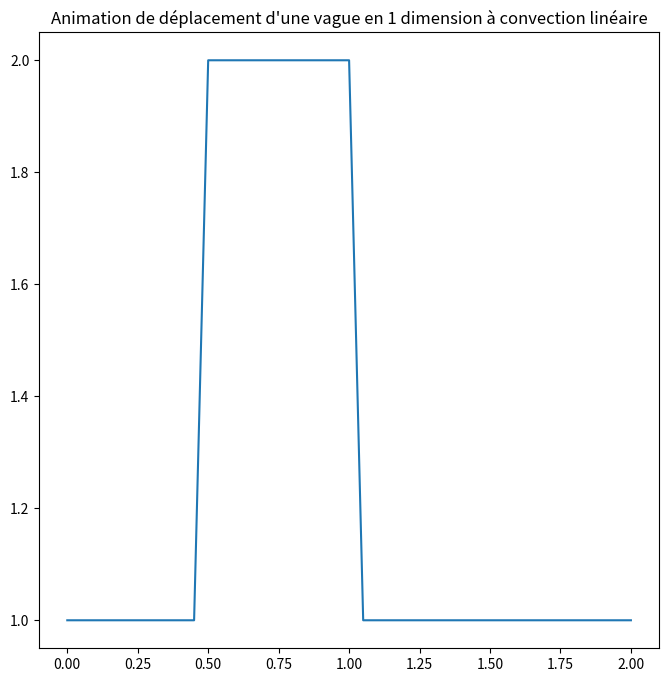

Python code for this plot:
"""
[redacted]
Référence : lorenabarba.com/blog/cfd-python-12-steps-to-navier-stokes/
"""

import numpy as np
import matplotlib.pyplot as plt
from matplotlib.animation import FuncAnimation, PillowWriter

"""Etape 1 : Convection linéaire en 1 dimension - version animée avec matplotlib"""
BLIT = False
SAVE = False

fig, axes = plt.subplots(1,1, figsize=(8,8))
axes.set_title("Animation de déplacement d'une vague en 1 dimension à convection linéaire")


# Constantes
nx = 41 # nombre de points
dx = 2/(nx-1)
nt = 50 # nombre d'étapes à calculer
dt = .025 # temps en chaque étape (delta t)
c = 1 # célérité de l'onde

# Création du signal créneau
u = np.ones(nx) # niveau bas
u[int(.5/dx):int(1/dx+1)]=2 # niveau haut (entre .5 et 1)
# u=2 entre .5 et 1

# Calcul de u en fonction du temps : n et n+1 sont deux instants consécutifs
u_n = np.ones(nx)
line, = axes.plot(np.linspace(0,2,nx), u)

# Animation 
def animate(n):
    global u_n
    global line

    u_n = u.copy()
    for i in range(1, nx): # on commence à 1 car u_n dépend de u_n-1
        u[i] = u_n[i] - c*dt/dx*(u_n[i] - u_n[i-1])
    line.set_data(np.linspace(0,2,nx), u)
    return line,

anim = FuncAnimation(fig, animate, frames = nt, interval = dt, blit = BLIT)
if SAVE:
    writergif = PillowWriter(fps=30)
    anim.save('Images/animation-step1.gif', writer=writergif)

plt.show()